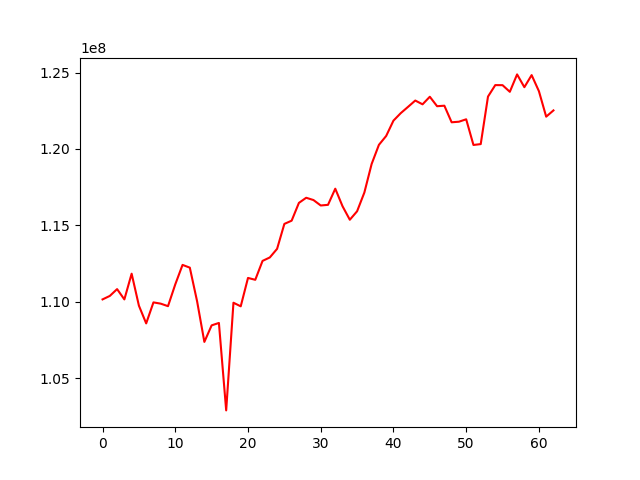

Source data for this figure (header and first rows):
, 0
0, 110148976
1, 110377352
2, 110822795
3, 110149142
4, 111832660
5, 109738617
6, 108578304
7, 109953832
8, 109870608
9, 109706127
10, 111133392
11, 112408485
12, 112228217
13, 110027575
14, 107366516
15, 108449411
16, 108607937
17, 102882056
18, 109931217
19, 109695778
20, 111554903
21, 111432825
22, 112670162
23, 112896128
24, 113459425
25, 115092519
26, 115303427
27, 116467971
28, 116804205
29, 116655014
30, 116298553
31, 116340751
32, 117397964
33, 116247100
34, 115364376
35, 115919305
36, 117146153
37, 119015410
38, 120268436
39, 120850913
40, 121853499
41, 122342424
42, 122752968
43, 123169259
44, 122921732
45, 123417629
46, 122798043
47, 122831142
48, 121745503
49, 121783028
50, 121940797
51, 120260237
52, 120317461
53, 123428603
54, 124179886
55, 124175371
56, 123740917
57, 124880638
58, 124043211
59, 124834275
... 3 more rows
